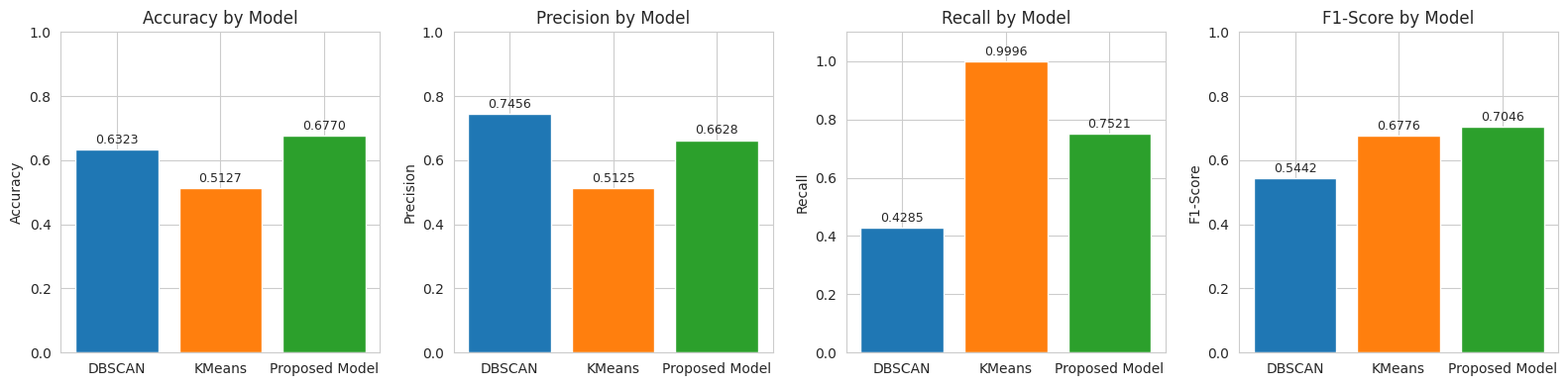

The script that saved this image:
import matplotlib.pyplot as plt
import seaborn as sns

sns.set_style("whitegrid")

# Input metrics (from user-provided results)
models = [
    {
        'name': 'DBSCAN',
        'accuracy': 0.6323,
        'precision': 0.7456,
        'recall': 0.4285,
        'f1': 0.5442,
        #'auc': 0.6880,
        #'separation': 1.2351,
    },
    {
        'name': 'KMeans',
        'accuracy': 0.5127,
        'precision': 0.5125,
        'recall': 0.9996,
        'f1': 0.6776,
        #'auc': 0.2965,
        #'separation': 0.6770,
    },
    {
        'name': 'Proposed Model',
        'accuracy': 0.6770,
        'precision': 0.6628,
        'recall': 0.7521,
        'f1': 0.7046,
        #'auc': 0.7401,
        #'separation': 1.3483,
    },
]


def plot_all_to_single_file(output_path: str = 'compare_models_overview.png'):
    metrics = [
        ('accuracy', 'Accuracy by Model', 'Accuracy'),
        ('precision', 'Precision by Model', 'Precision'),
        ('recall', 'Recall by Model', 'Recall'),
        ('f1', 'F1-Score by Model', 'F1-Score'),
        #('auc', 'AUC-ROC by Model', 'AUC-ROC'),
        #('separation', 'Separation Ratio by Model', 'Separation Ratio'),
    ]

    fig, axes = plt.subplots(1, 4, figsize=(16, 4))
    axes = axes.flatten()

    colors = ['#1f77b4', '#ff7f0e', '#2ca02c']
    names = [m['name'] for m in models]

    for ax, (key, title, ylabel) in zip(axes, metrics):
        values = [m[key] for m in models]
        bars = ax.bar(names, values, color=colors)
        ax.set_title(title)
        ax.set_ylabel(ylabel)
        # y-limit: cap at >=1.0 for prob-like metrics
        ylim_top = max(1.0, max(values) * 1.1)
        ax.set_ylim(0, ylim_top)
        for bar, v in zip(bars, values):
            ax.text(bar.get_x() + bar.get_width() / 2, v + 0.01, f"{v:.4f}", ha='center', va='bottom', fontsize=9)

    plt.tight_layout()
    plt.savefig(output_path, dpi=150)
    print(f"Saved: {output_path}")
    plt.close(fig)


def main():
    # Save a single image containing all four comparisons
    plot_all_to_single_file('compare_models_overview.png')


if __name__ == '__main__':
    main()
